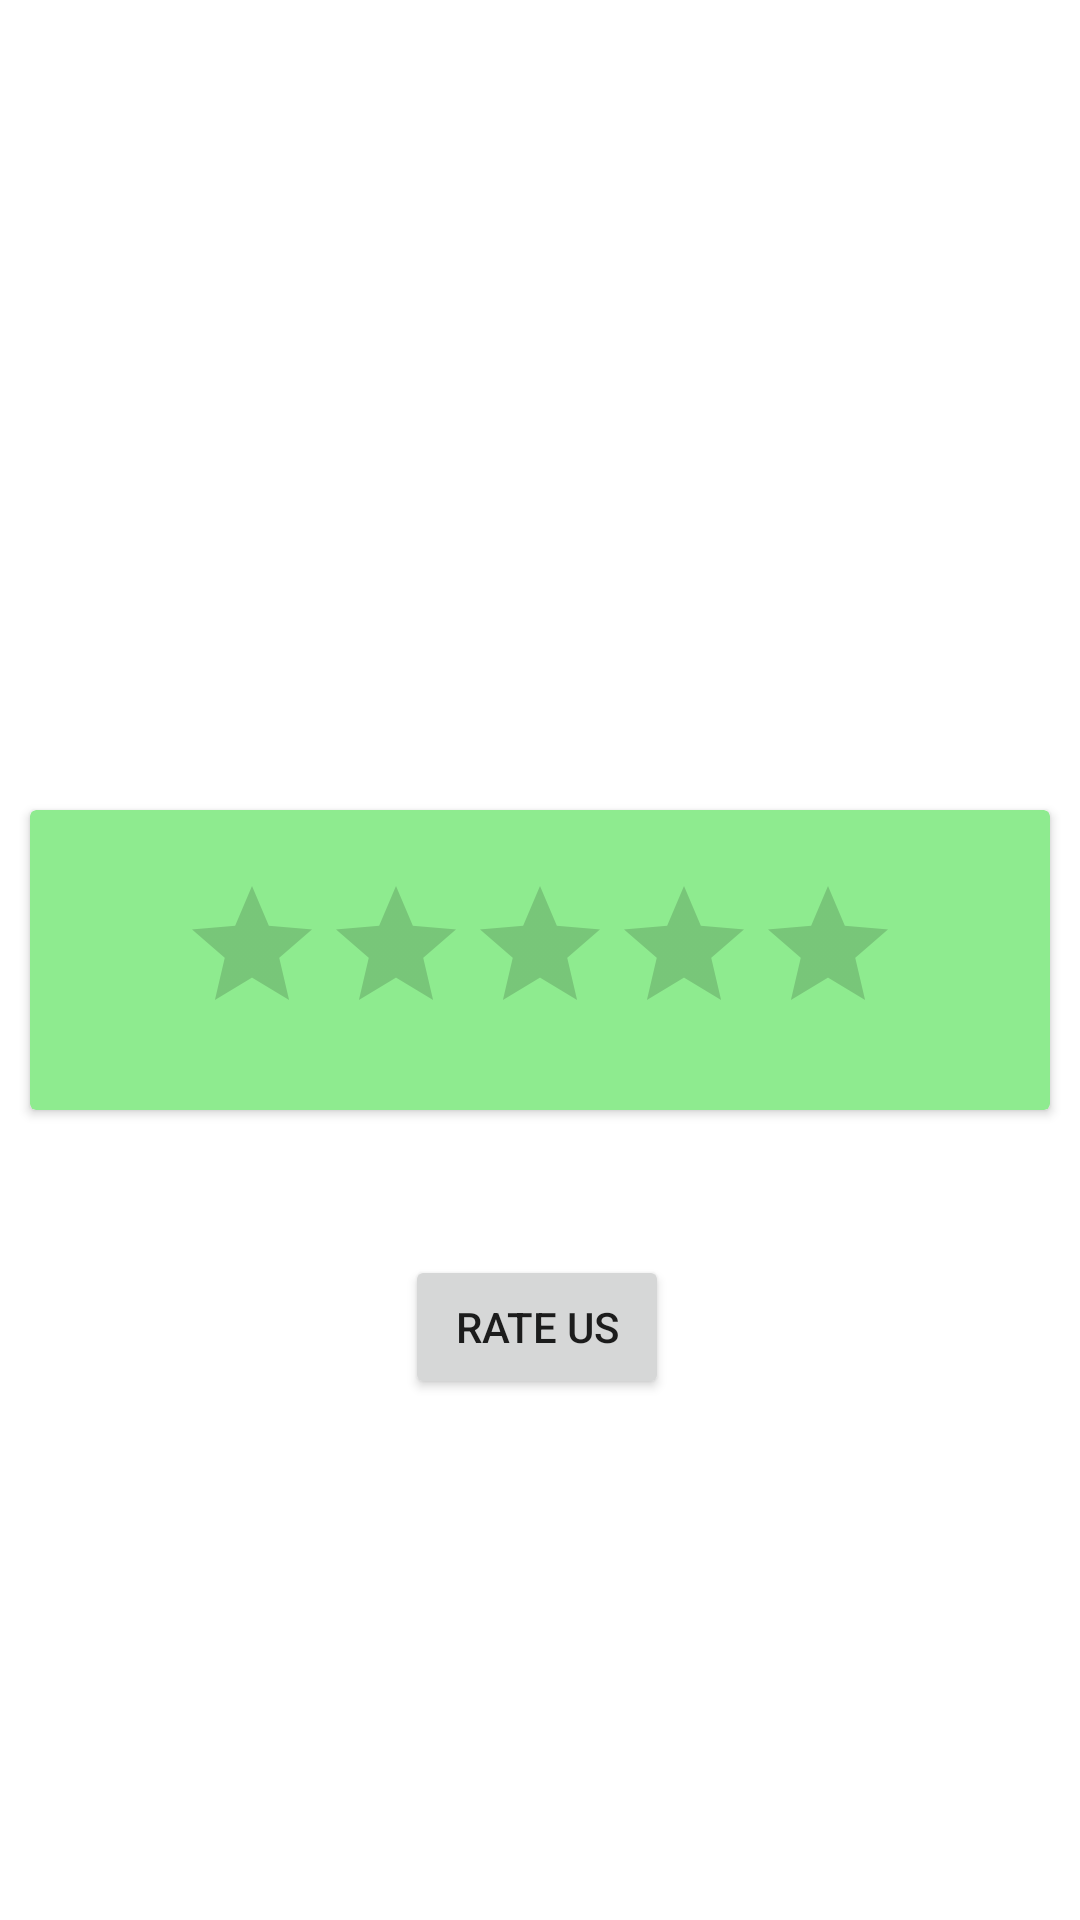

The Android layout XML behind this screen, and the referenced resources:
<!-- AndroidManifest.xml: application theme Theme.Assigement_01 -->
<!-- res/layout/activity_rate_us.xml -->
<?xml version="1.0" encoding="utf-8"?>
<androidx.constraintlayout.widget.ConstraintLayout xmlns:android="http://schemas.android.com/apk/res/android"
    xmlns:app="http://schemas.android.com/apk/res-auto"
    xmlns:tools="http://schemas.android.com/tools"
    android:layout_width="match_parent"
    android:layout_height="match_parent"
    tools:context=".rate_us">

    <androidx.cardview.widget.CardView
        android:layout_width="match_parent"
        android:id="@+id/card_view1"
        app:layout_constraintTop_toTopOf="parent"
        android:backgroundTint="@color/purple_500"
        android:layout_marginRight="10dp"
        android:layout_marginLeft="10dp"
        app:layout_constraintBottom_toBottomOf="parent"
        android:layout_height="100dp"
        app:layout_constraintStart_toStartOf="parent"
        app:layout_constraintEnd_toEndOf="parent"
        >
        <RatingBar
            android:layout_width="wrap_content"
            android:id="@+id/rateing"
            android:layout_height="wrap_content"

            android:layout_gravity="center"></RatingBar>


    </androidx.cardview.widget.CardView>

    <Button
        android:id="@+id/selectrating"
        android:layout_width="wrap_content"
        android:layout_height="wrap_content"
        app:layout_constraintBottom_toBottomOf="parent"
        app:layout_constraintEnd_toEndOf="@+id/card_view1"
        app:layout_constraintHorizontal_bias="0.496"
        app:layout_constraintStart_toStartOf="@+id/card_view1"
        app:layout_constraintTop_toBottomOf="@+id/card_view1"
        app:layout_constraintVertical_bias="0.217"
        android:text="Rate Us">

    </Button>

</androidx.constraintlayout.widget.ConstraintLayout>
<!-- resources referenced by this layout -->
<resources>
  <color name="purple_500">#8EEB8F</color>
  <style name="Theme.Assigement_01" parent="Theme.MaterialComponents.DayNight.DarkActionBar">
          
          <item name="colorPrimary">#FF163A</item>
          <item name="colorPrimaryVariant">@color/purple_700</item>
          <item name="colorOnPrimary">@color/white</item>
          
          <item name="colorSecondary">@color/teal_200</item>
          <item name="colorSecondaryVariant">@color/teal_700</item>
          <item name="colorOnSecondary">@color/black</item>
          
          <item name="android:statusBarColor">#FF163A</item>
          
      </style>
  <color name="purple_700">#FF3700B3</color>
  <color name="white">#FFFFFFFF</color>
  <color name="teal_200">#FF03DAC5</color>
  <color name="teal_700">#FF018786</color>
  <color name="black">#FF000000</color>
</resources>
